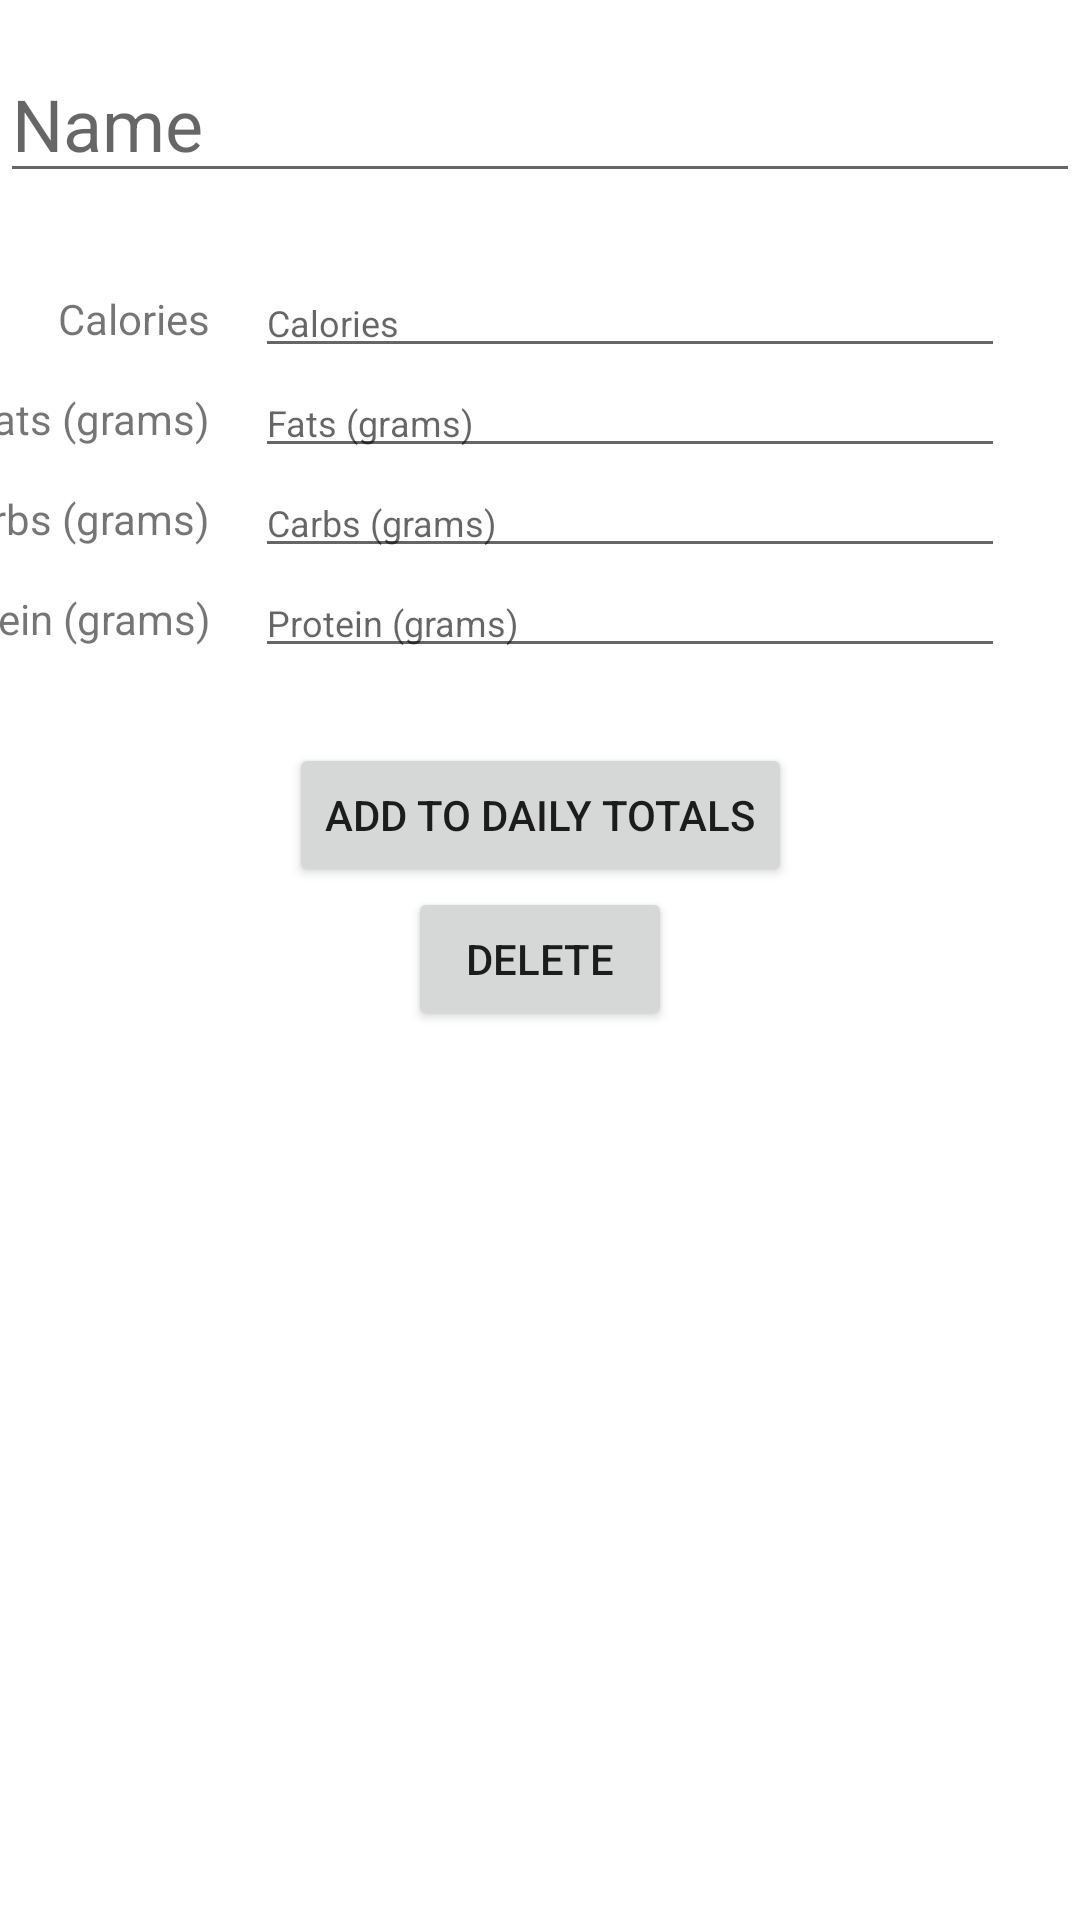

This screen was rendered from an Android layout file. Write that file and the resources it references.
<!-- AndroidManifest.xml: application theme Theme.MacroTracker -->
<!-- res/layout/meal_edit_page.xml -->
<?xml version="1.0" encoding="utf-8"?>
<androidx.constraintlayout.widget.ConstraintLayout xmlns:android="http://schemas.android.com/apk/res/android"
    android:layout_width="match_parent"
    android:layout_height="match_parent"
    xmlns:app="http://schemas.android.com/apk/res-auto">
    
    <EditText
        android:layout_width="match_parent"
        android:layout_height="wrap_content"
        android:id="@+id/editNameField"
        android:hint="@string/namePrompt"
        android:textSize="24sp"
        android:layout_marginTop="15dp"
        app:layout_constraintTop_toTopOf="parent"
        app:layout_constraintStart_toStartOf="parent"
        app:layout_constraintEnd_toEndOf="parent"/>
    <TextView
        android:layout_width="wrap_content"
        android:layout_height="wrap_content"
        android:id="@+id/editCalLabel"
        android:text="@string/caloriePrompt"
        android:layout_marginEnd="15dp"
        app:layout_constraintTop_toTopOf="@id/editCalorieField"
        app:layout_constraintBottom_toBottomOf="@id/editCalorieField"
        app:layout_constraintEnd_toStartOf="@id/editCalorieField"/>
    <EditText
        android:layout_width="250dp"
        android:layout_height="wrap_content"
        android:id="@+id/editCalorieField"
        android:hint="@string/caloriePrompt"
        android:textSize="12sp"
        android:layout_marginEnd="25dp"
        android:layout_marginTop="25dp"
        android:inputType="number"
        app:layout_constraintTop_toBottomOf="@id/editNameField"
        app:layout_constraintEnd_toEndOf="parent"/>
    <TextView
        android:layout_width="wrap_content"
        android:layout_height="wrap_content"
        android:id="@+id/editFatLabel"
        android:text="@string/fatPrompt"
        android:layout_marginEnd="15dp"
        app:layout_constraintTop_toTopOf="@id/editFatField"
        app:layout_constraintBottom_toBottomOf="@id/editFatField"
        app:layout_constraintEnd_toStartOf="@id/editFatField"/>
    <EditText
        android:layout_width="250dp"
        android:layout_height="wrap_content"
        android:id="@+id/editFatField"
        android:hint="@string/fatPrompt"
        android:textSize="12sp"
        android:layout_marginEnd="25dp"
        android:inputType="number"
        app:layout_constraintTop_toBottomOf="@id/editCalorieField"
        app:layout_constraintEnd_toEndOf="parent"/>
    <TextView
        android:layout_width="wrap_content"
        android:layout_height="wrap_content"
        android:id="@+id/editCarbLabel"
        android:text="@string/carbPrompt"
        android:layout_marginEnd="15dp"
        app:layout_constraintTop_toTopOf="@id/editCarbField"
        app:layout_constraintBottom_toBottomOf="@id/editCarbField"
        app:layout_constraintEnd_toStartOf="@id/editCarbField"/>
    <EditText
        android:layout_width="250dp"
        android:layout_height="wrap_content"
        android:id="@+id/editCarbField"
        android:hint="@string/carbPrompt"
        android:textSize="12sp"
        android:layout_marginEnd="25dp"
        android:inputType="number"
        app:layout_constraintTop_toBottomOf="@id/editFatField"
        app:layout_constraintEnd_toEndOf="parent"/>
    <TextView
        android:layout_width="wrap_content"
        android:layout_height="wrap_content"
        android:id="@+id/editProteinLabel"
        android:text="@string/proteinPrompt"
        android:layout_marginEnd="15dp"
        app:layout_constraintTop_toTopOf="@id/editProteinField"
        app:layout_constraintBottom_toBottomOf="@id/editProteinField"
        app:layout_constraintEnd_toStartOf="@id/editProteinField"/>
    <EditText
        android:layout_width="250dp"
        android:layout_height="wrap_content"
        android:id="@+id/editProteinField"
        android:hint="@string/proteinPrompt"
        android:textSize="12sp"
        android:layout_marginEnd="25dp"
        android:inputType="number"
        app:layout_constraintTop_toBottomOf="@id/editCarbField"
        app:layout_constraintEnd_toEndOf="parent"/>
    <Button
        android:layout_width="wrap_content"
        android:layout_height="wrap_content"
        android:id="@+id/buttonAddMealToTotals"
        android:text="@string/buttonMealAdd"
        android:layout_marginTop="25dp"
        app:layout_constraintTop_toBottomOf="@id/editProteinField"
        app:layout_constraintStart_toStartOf="parent"
        app:layout_constraintEnd_toEndOf="parent"/>
    <Button
        android:layout_width="wrap_content"
        android:layout_height="wrap_content"
        android:id="@+id/buttonDeleteMeal"
        android:text="@string/buttonDelete"
        app:layout_constraintTop_toBottomOf="@id/buttonAddMealToTotals"
        app:layout_constraintStart_toStartOf="parent"
        app:layout_constraintEnd_toEndOf="parent"/>
        
    
</androidx.constraintlayout.widget.ConstraintLayout>
<!-- resources referenced by this layout -->
<resources>
  <string name="buttonDelete">Delete</string>
  <string name="buttonMealAdd">Add to Daily Totals</string>
  <string name="caloriePrompt">Calories</string>
  <string name="carbPrompt">Carbs (grams)</string>
  <string name="fatPrompt">Fats (grams)</string>
  <string name="namePrompt">Name</string>
  <string name="proteinPrompt">Protein (grams)</string>
  <style name="Theme.MacroTracker" parent="Theme.MaterialComponents.DayNight.DarkActionBar">
          
          <item name="colorPrimary">@color/darkSeaGreen</item>
          <item name="colorPrimaryVariant">@color/navy</item>
          <item name="colorOnPrimary">@color/white</item>
          
          <item name="colorSecondary">@color/peach</item>
          <item name="colorSecondaryVariant">@color/gold</item>
          <item name="colorOnSecondary">@color/black</item>
          
          <item name="android:statusBarColor" tools:targetApi="l">?attr/colorPrimaryVariant</item>
          
      </style>
  <color name="darkSeaGreen">#82c493</color>
  <color name="navy">#292b59</color>
  <color name="white">#FFFFFFFF</color>
  <color name="peach">#d6776b</color>
  <color name="gold">#d6bc0f</color>
  <color name="black">#FF000000</color>
</resources>
